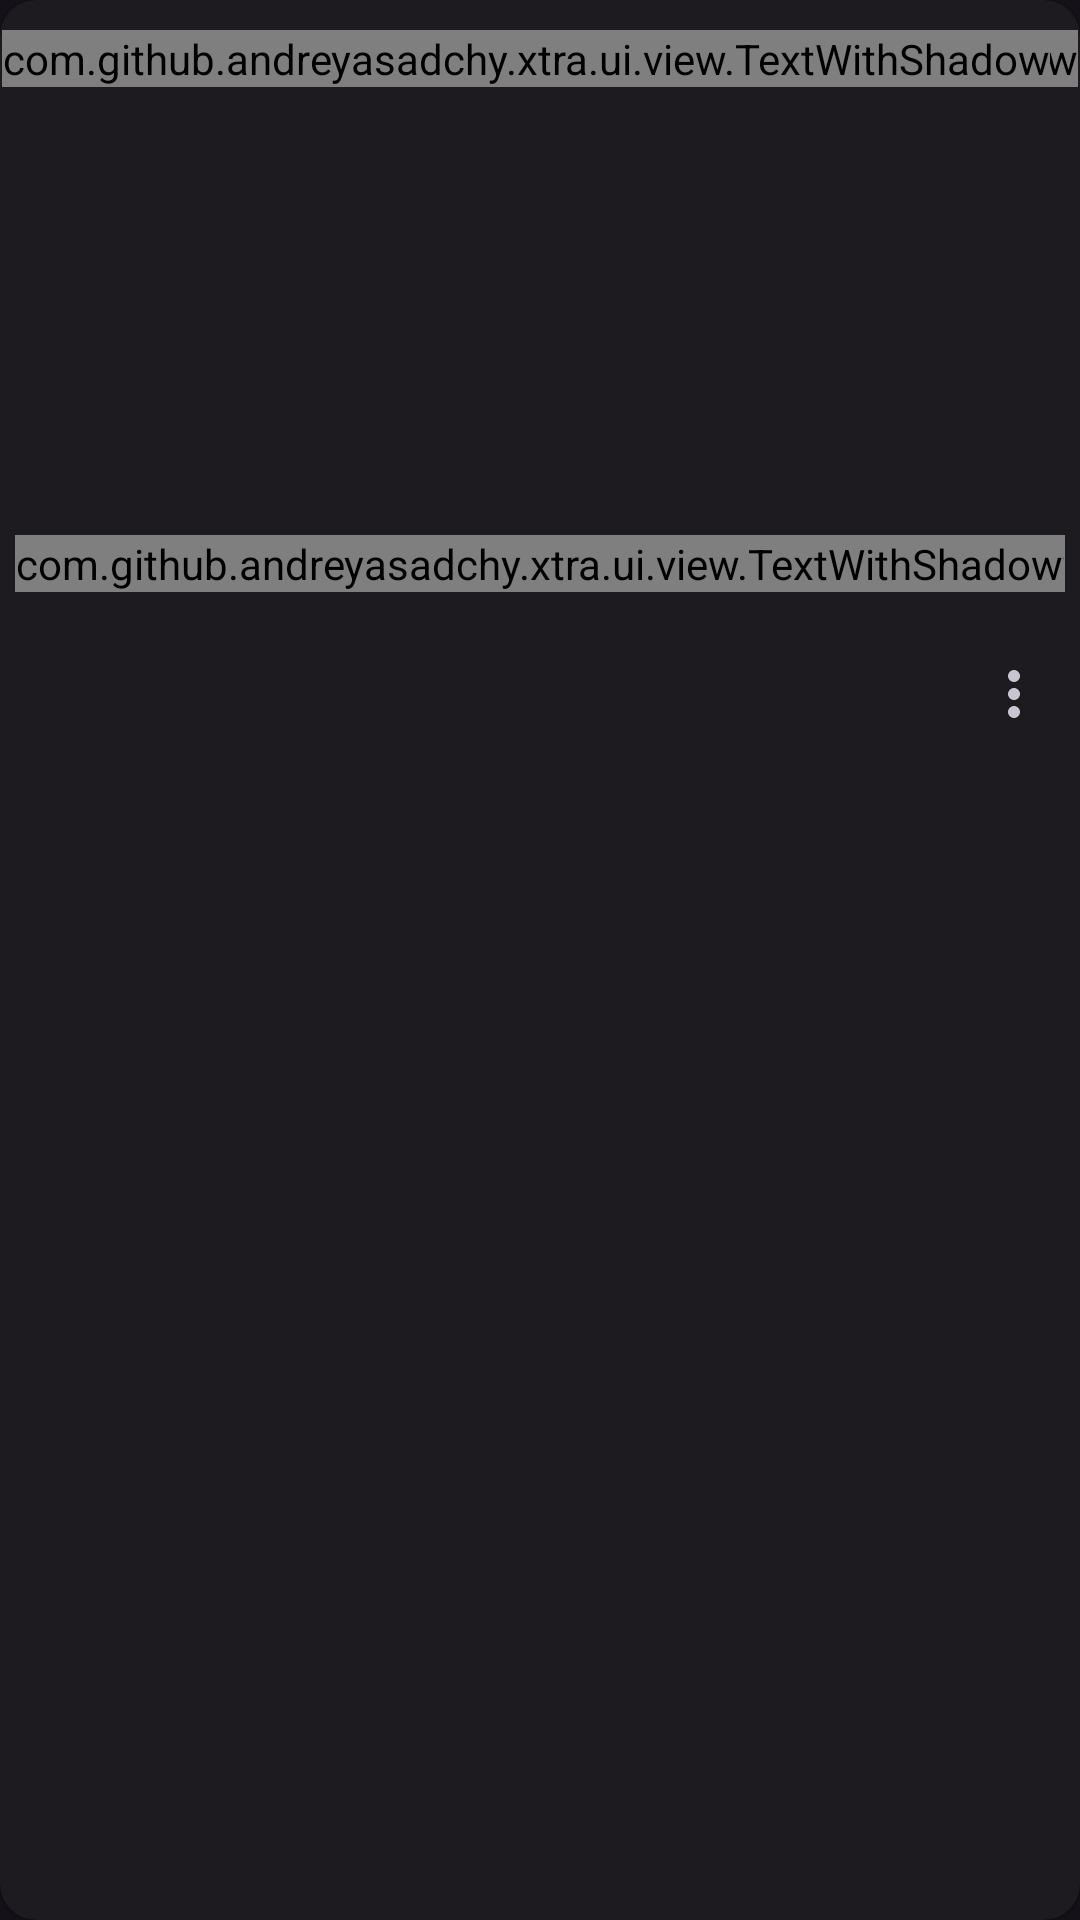

Reconstruct the res/layout file that produces this screen, plus the resources it refers to.
<!-- AndroidManifest.xml: application theme DarkTheme -->
<!-- res/layout/fragment_videos_list_item.xml -->
<?xml version="1.0" encoding="utf-8"?>
<com.google.android.material.card.MaterialCardView xmlns:android="http://schemas.android.com/apk/res/android"
    xmlns:app="http://schemas.android.com/apk/res-auto"
    xmlns:tools="http://schemas.android.com/tools"
    style="?attr/cardStyle"
    android:layout_width="match_parent"
    android:layout_height="wrap_content">

    <androidx.constraintlayout.widget.ConstraintLayout
        android:id="@+id/topLayout"
        android:layout_width="match_parent"
        android:layout_height="wrap_content">

        <ImageView
            android:id="@+id/thumbnail"
            style="@style/Thumbnail"
            app:layout_constraintStart_toStartOf="parent"
            app:layout_constraintTop_toTopOf="parent"
            tools:src="@tools:sample/backgrounds/scenic" />

        <com.github.andreyasadchy.xtra.ui.view.TextWithShadow
            android:id="@+id/date"
            style="@style/ThumbnailItem"
            android:layout_marginEnd="5dp"
            android:layout_marginBottom="5dp"
            app:layout_constraintBottom_toBottomOf="@id/thumbnail"
            app:layout_constraintEnd_toEndOf="parent"
            tools:text="April 20, 2017" />

        <com.github.andreyasadchy.xtra.ui.view.TextWithShadow
            android:id="@+id/views"
            style="@style/ThumbnailItem"
            android:layout_marginStart="5dp"
            android:layout_marginBottom="5dp"
            app:layout_constraintBottom_toBottomOf="@id/thumbnail"
            app:layout_constraintStart_toStartOf="parent"
            tools:text="133769 views" />

        <com.github.andreyasadchy.xtra.ui.view.TextWithShadow
            android:id="@+id/duration"
            style="@style/ThumbnailItem"
            android:layout_marginStart="10dp"
            android:layout_marginTop="10dp"
            app:layout_constraintStart_toStartOf="parent"
            app:layout_constraintTop_toTopOf="parent"
            tools:text="13:37" />

        <com.github.andreyasadchy.xtra.ui.view.TextWithShadow
            android:id="@+id/type"
            style="@style/ThumbnailItem"
            android:layout_marginTop="10dp"
            android:layout_marginEnd="10dp"
            app:layout_constraintEnd_toEndOf="parent"
            app:layout_constraintTop_toTopOf="parent"
            tools:text="type" />

        <ImageButton
            android:id="@+id/spoilerReveal"
            android:layout_width="48dp"
            android:layout_height="48dp"
            android:background="@drawable/bg_spoiler_reveal"
            android:foreground="?attr/selectableItemBackgroundBorderless"
            android:visibility="gone"
            app:layout_constraintBottom_toBottomOf="@id/thumbnail"
            app:layout_constraintEnd_toEndOf="@id/thumbnail"
            app:layout_constraintStart_toStartOf="@id/thumbnail"
            app:layout_constraintTop_toTopOf="@id/thumbnail"
            app:tint="@android:color/white"
            tools:ignore="ContentDescription"
            tools:src="@drawable/ic_visibility_high"
            tools:visibility="visible" />

        <com.google.android.material.progressindicator.LinearProgressIndicator
            android:id="@+id/progressBar"
            android:layout_width="match_parent"
            android:layout_height="wrap_content"
            android:layoutDirection="ltr"
            android:visibility="gone"
            app:layout_constraintStart_toStartOf="parent"
            app:layout_constraintTop_toBottomOf="@id/thumbnail"
            tools:visibility="visible" />

        <ImageView
            android:id="@+id/userImage"
            style="@style/UserPicture"
            android:layout_marginStart="10dp"
            android:layout_marginTop="12dp"
            android:layout_marginBottom="12dp"
            android:visibility="gone"
            app:layout_constraintBottom_toBottomOf="parent"
            app:layout_constraintStart_toStartOf="parent"
            app:layout_constraintTop_toBottomOf="@id/thumbnail"
            app:layout_constraintVertical_bias="0.0"
            tools:src="@tools:sample/backgrounds/scenic"
            tools:visibility="visible" />

        <LinearLayout
            android:layout_width="0dp"
            android:layout_height="wrap_content"
            android:layout_marginStart="10dp"
            android:layout_marginEnd="10dp"
            android:layout_marginTop="7dp"
            android:layout_marginBottom="7dp"
            android:orientation="vertical"
            app:layout_constraintBottom_toBottomOf="parent"
            app:layout_constraintEnd_toStartOf="@id/options"
            app:layout_constraintStart_toEndOf="@id/userImage"
            app:layout_constraintTop_toBottomOf="@id/thumbnail">

            <TextView
                android:id="@+id/title"
                android:layout_width="wrap_content"
                android:layout_height="wrap_content"
                android:textAppearance="?attr/textAppearanceTitleMedium"
                android:visibility="gone"
                tools:text="@sample/videos.json/vods/title"
                tools:visibility="visible" />

            <TextView
                android:id="@+id/username"
                android:layout_width="wrap_content"
                android:layout_height="wrap_content"
                android:textAppearance="?attr/textAppearanceBodyMedium"
                android:textColor="?android:attr/textColorSecondary"
                android:visibility="gone"
                tools:text="@sample/videos.json/vods/channel/name"
                tools:visibility="visible" />

            <TextView
                android:id="@+id/gameName"
                android:layout_width="wrap_content"
                android:layout_height="wrap_content"
                android:textAppearance="?attr/textAppearanceBodyMedium"
                android:textColor="?android:attr/textColorSecondary"
                android:visibility="gone"
                tools:text="@sample/videos.json/vods/game"
                tools:visibility="visible" />
        </LinearLayout>

        <ImageButton
            android:id="@+id/options"
            style="?android:attr/actionOverflowButtonStyle"
            android:layout_width="wrap_content"
            android:layout_height="wrap_content"
            android:layout_marginTop="5dp"
            app:layout_constraintEnd_toEndOf="parent"
            app:layout_constraintTop_toBottomOf="@id/thumbnail" />

    </androidx.constraintlayout.widget.ConstraintLayout>
</com.google.android.material.card.MaterialCardView>
<!-- resources referenced by this layout -->
<resources>
  <style name="Thumbnail">
          <item name="android:layout_width">match_parent</item>
          <item name="android:layout_height">0dp</item>
          <item name="layout_constraintDimensionRatio">H,16:9</item>
      </style>
  <style name="ThumbnailItem">
          <item name="android:layout_width">wrap_content</item>
          <item name="android:layout_height">wrap_content</item>
          <item name="android:shadowColor">#000000</item>
          <item name="android:shadowRadius">4</item>
          <item name="android:textAppearance">?attr/textAppearanceBodyMedium</item>
          <item name="android:textColor">@android:color/white</item>
          <item name="android:textSize">13sp</item>
      </style>
  <style name="UserPicture">
          <item name="android:layout_width">50dp</item>
          <item name="android:layout_height">50dp</item>
      </style>
  <style name="DarkTheme" parent="BaseDarkTheme" />
  <style name="BaseDarkTheme" parent="Theme.Material3.Dark.NoActionBar">
          <item name="colorPrimary">@color/primaryBlue</item>
          <item name="chatStatus">@color/chatStatusDark</item>
          <item name="sortBarTextColor">?android:textColorSecondary</item>
          <item name="dialogPadding">8dp</item>
          <item name="dialogLayoutPadding">8dp</item>
          <item name="tabLayoutHeight">48dp</item>
          <item name="bottomNavigationHeight">80dp</item>
          <item name="cardStyle">@style/Card</item>
          <item name="bottomSheetButtonStyle">@style/Widget.Material3.Button.ElevatedButton</item>
          <item name="elevatedButtonStyle">@style/Widget.Material3.Button.ElevatedButton</item>
          <item name="dialogButtonStyle">@style/Widget.Material3.Button.TextButton.Dialog</item>
          <item name="tabStyle">@style/Widget.Material3.TabLayout.OnSurface</item>
          <item name="radioButtonStyle">@style/RadioButton</item>
          <item name="checkboxStyle">@style/CheckBox</item>
          <item name="materialSwitchStyle">@style/SwitchBlue</item>
          <item name="sliderStyle">@style/Slider</item>
          <item name="linearProgressIndicatorStyle">@style/Widget.Material3.LinearProgressIndicator.Legacy</item>
          <item name="preferenceTheme">@style/PreferenceTheme</item>
          <item name="android:navigationBarColor">@color/darkScrim</item>
          <item name="android:statusBarColor">@android:color/transparent</item>
      </style>
  <style name="Card" parent="Widget.Material3.CardView.Elevated">
          <item name="android:layout_margin">8dp</item>
      </style>
  <style name="RadioButton" parent="Widget.Material3.CompoundButton.RadioButton">
          <item name="android:padding">10dp</item>
      </style>
  <style name="CheckBox" parent="Widget.Material3.CompoundButton.CheckBox">
          <item name="android:padding">10dp</item>
      </style>
  <style name="SwitchBlue" parent="Widget.Material3.CompoundButton.MaterialSwitch">
          <item name="materialThemeOverlay">@style/SwitchOverlayBlue</item>
      </style>
  <style name="Slider" parent="Widget.Material3.Slider">
          <item name="trackColorInactive">?attr/colorSurfaceContainerHighest</item>
      </style>
  <style name="PreferenceTheme" parent="@style/PreferenceThemeOverlay">
          
          <item name="android:tint">?attr/colorControlNormal</item>
          
          <item name="android:progressTint">?attr/colorPrimary</item>
          <item name="android:thumbTint">?attr/colorPrimary</item>
  
          <item name="preferenceCategoryTitleTextColor">?attr/colorPrimary</item>
          <item name="switchPreferenceCompatStyle">@style/SwitchPreference</item>
      </style>
  <style name="SwitchOverlayBlue">
          <item name="colorPrimary">@color/accent</item>
          <item name="colorOnPrimary">@android:color/white</item>
          <item name="colorPrimaryContainer">@android:color/white</item>
      </style>
  <style name="SwitchPreference" parent="@style/Preference.SwitchPreferenceCompat.Material">
          <item name="widgetLayout">@layout/material_switch</item>
      </style>
</resources>
